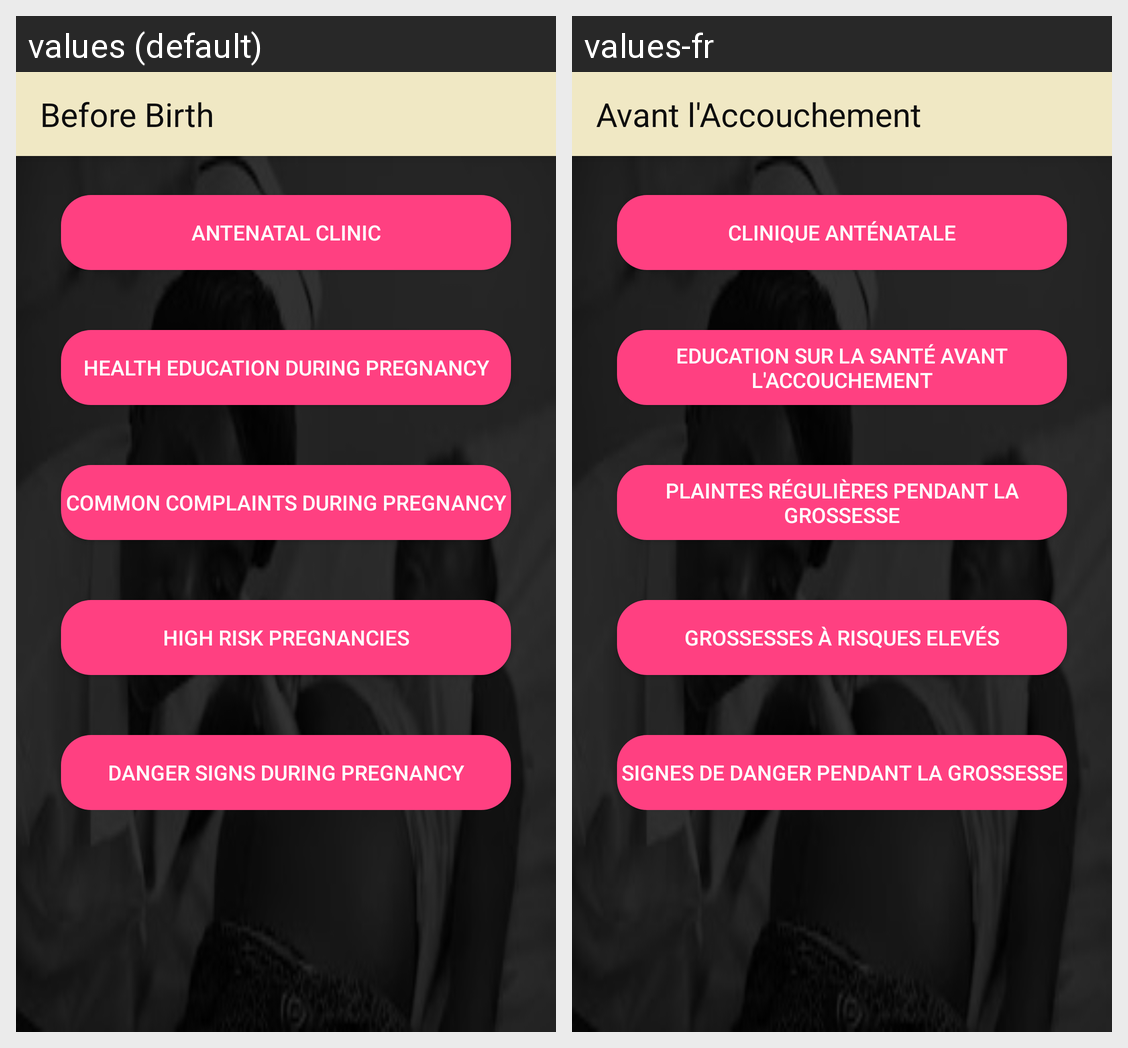

For this localized Android screen grid, give each drawn string resource with its value in every locale shown.
Android screen res/layout/activity_before_birth.xml rendered under 2 locales, left to right: values (default), values-fr. Device: Nexus 5 (rendered at 1080×1920; each locale shown at half size, 540×960, under a caption strip naming it); theme AppTheme.
Strings drawn on this screen, with the default value and each locale's value (text and hints the layout hard-codes, and strings that could not be matched under every locale, appear in the picture but are not listed):

title_activity_before_birth
  values: Before Birth
  values-fr: Avant l'Accouchement

title_activity_before_birth_anc
  values: Antenatal Clinic
  values-fr: Clinique Anténatale

title_activity_heduring_pregnancy
  values: Health Education During Pregnancy
  values-fr: Education Sur la Santé Avant l'Accouchement

title_activity_common_complaints_during_pregnancy
  values: Common Complaints During Pregnancy
  values-fr: Plaintes Régulières Pendant la Grossesse

title_activity_high_risk_pregnancies
  values: High Risk Pregnancies
  values-fr: Grossesses à Risques Elevés

title_activity_danger_signs_during_pregnancy
  values: Danger Signs During Pregnancy
  values-fr: Signes de Danger Pendant la Grossesse
